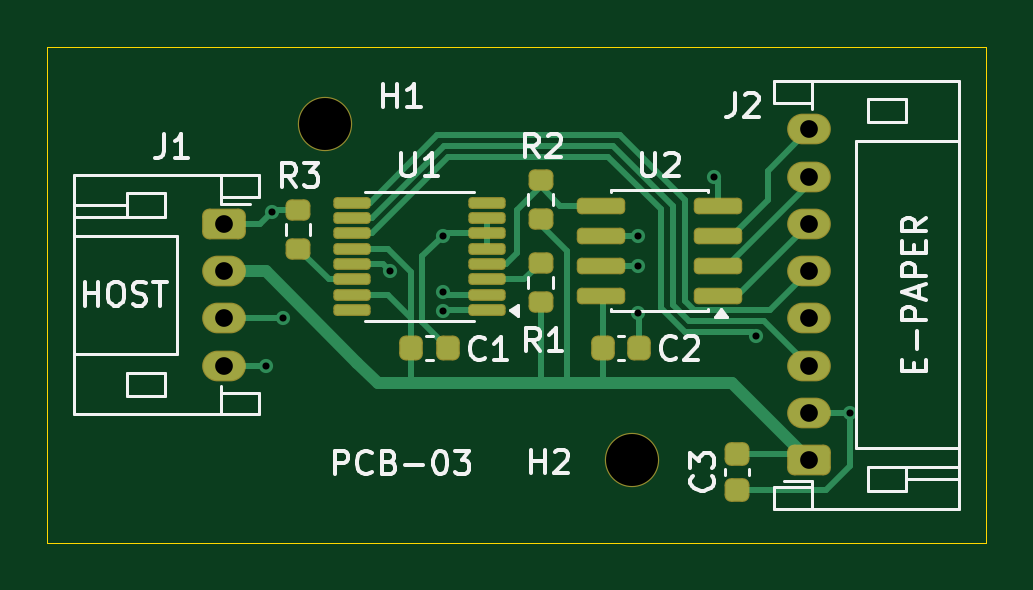
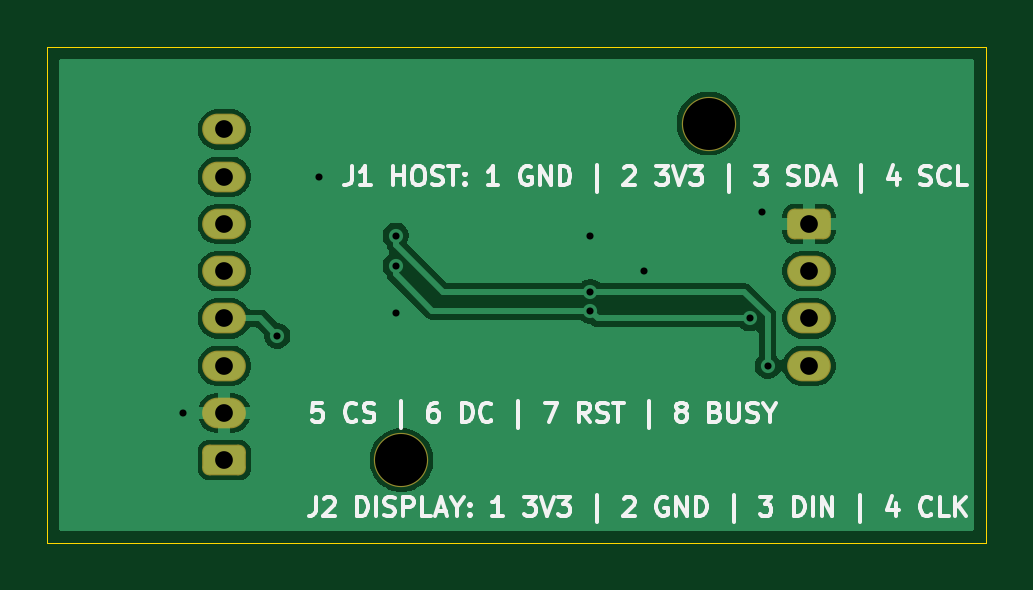
Circuit board: 9 layer files. Board 39.8 x 21.0 mm.
- bottom_copper: pcb-03-B_Cu.gbl (27933 bytes)
- bottom_mask: pcb-03-B_Mask.gbs (1776 bytes)
- bottom_silk: pcb-03-B_Silkscreen.gbo (32578 bytes)
- outline: pcb-03-Edge_Cuts.gm1 (715 bytes)
- top_copper: pcb-03-F_Cu.gtl (11595 bytes)
- top_mask: pcb-03-F_Mask.gts (3432 bytes)
- paste: pcb-03-F_Paste.gtp (2688 bytes)
- top_silk: pcb-03-F_Silkscreen.gto (25062 bytes)
- drill: pcb-03.drl (788 bytes)

=== bottom_copper: pcb-03-B_Cu.gbl (27933 bytes, source omitted) ===
=== bottom_mask: pcb-03-B_Mask.gbs (1776 bytes, source withheld) ===
=== bottom_silk: pcb-03-B_Silkscreen.gbo (32578 bytes, source omitted) ===
=== outline: pcb-03-Edge_Cuts.gm1 ===
G04 #@! TF.GenerationSoftware,KiCad,Pcbnew,10.0.5*
G04 #@! TF.CreationDate,2026-09-02T14:17:34-07:00*
G04 #@! TF.ProjectId,pcb-03,7063622d-3033-42e6-9b69-6361645f7063,rev?*
G04 #@! TF.SameCoordinates,Original*
G04 #@! TF.FileFunction,Profile,NP*
%FSLAX46Y46*%
G04 Gerber Fmt 4.6, Leading zero omitted, Abs format (unit mm)*
G04 Created by KiCad (PCBNEW 10.0.5) date 2026-09-02 14:17:34*
%MOMM*%
%LPD*%
G01*
G04 APERTURE LIST*
G04 #@! TA.AperFunction,Profile*
%ADD10C,0.050000*%
G04 #@! TD*
G04 APERTURE END LIST*
D10*
X50000000Y-54500000D02*
X89750000Y-54500000D01*
X50000000Y-75500000D02*
X50000000Y-54500000D01*
X89750000Y-54500000D02*
X89750000Y-75500000D01*
X89750000Y-75500000D02*
X50000000Y-75500000D01*
M02*

=== top_copper: pcb-03-F_Cu.gtl (11595 bytes, source omitted) ===
=== top_mask: pcb-03-F_Mask.gts (3432 bytes, source withheld) ===
=== paste: pcb-03-F_Paste.gtp (2688 bytes, source withheld) ===
=== top_silk: pcb-03-F_Silkscreen.gto (25062 bytes, source omitted) ===
=== drill: pcb-03.drl ===
M48
; DRILL file KiCad 10.0.5 date 2026-09-02T14:17:35
; FORMAT={-:-/ absolute / metric / decimal}
; #@! TF.CreationDate,2026-09-02T14:17:35-07:00
; #@! TF.GenerationSoftware,Kicad,Pcbnew,10.0.5
; #@! TF.FileFunction,MixedPlating,1,2
FMAT,2
METRIC
; #@! TA.AperFunction,Plated,PTH,ViaDrill
T1C0.300
; #@! TA.AperFunction,Plated,PTH,ComponentDrill
T2C0.750
; #@! TA.AperFunction,NonPlated,NPTH,ComponentDrill
T3C2.200
%
G90
G05
T1
X59.25Y-68.0
X59.5Y-61.5
X60.0Y-66.0
X64.5Y-64.0
X66.75Y-62.5
X66.75Y-64.875
X66.75Y-65.675
X75.0Y-62.49
X75.0Y-63.76
X75.0Y-65.75
X78.25Y-60.0
X80.0Y-66.73
X84.0Y-70.0
T2
X57.5Y-62.0
X57.5Y-64.0
X57.5Y-66.0
X57.5Y-68.0
X82.25Y-58.0
X82.25Y-60.0
X82.25Y-62.0
X82.25Y-64.0
X82.25Y-66.0
X82.25Y-68.0
X82.25Y-70.0
X82.25Y-72.0
T3
X61.75Y-57.75
X74.75Y-72.0
M30
